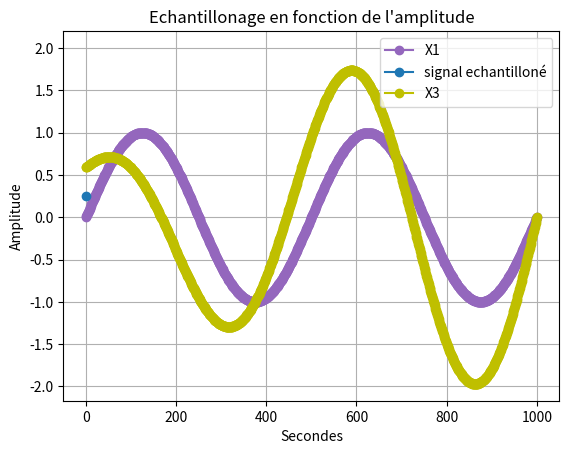

Generate this figure with matplotlib:
import random as rand
import numpy as np #importation de numpy
import matplotlib.pyplot as plt

F=2 #assigniation d'un variable F a valeur 2
T=np.linspace(0,1,1001) #Assigniation de la variable T avec le module numpy pour creer un espace de ligne compris entre 0 et 1001 avec un pas de 1  
X1=np.sin(F*np.pi*2*T) #Assigniation de la varibale X1 avec le module numpy pour creer une sinusoide avec la varibale F la valeurs pi du module numpy et la variable T 
Bx1= [i+rand.randint(-6,7)/10 for i in X1]
q=0.5 # pas de quantification 
X1q = q*np.round(X1/q) # signal quantifié 
E=X1-X1q #ereur de quantification 
Te=0.02
Xech=np.sin(F*np.pi*2*Te)
#3)
F2=2 #assigniation d'un variable F a valeur 2
T2=np.linspace(0.2,1,1001) #Assigniation de la variable T avec le module numpy pour creer un espace de ligne compris entre 0 et 1001 avec un pas de 1
X2=np.sin(F2*np.pi*2*T2)#Assigniation de la varibale X1 avec le module numpy pour creer une sinusoide avec la varibale F la valeurs pi du module numpy et la variable T 

#4) 
X3=X1+X2 #Addition des deux courbes X1 et X2
#2)3) 

plt.plot(X1 , marker='o', color='tab:purple', label='X1') #Affichage de la courbe X1
# plt.plot(Bx1, color='tab:purple', label='Bruit de X1')
# plt.plot(X1q, color='tab:red', label='Signal quantifié')
# plt.plot(E, color='tab:cyan', label='Erreur de quantification')
plt.plot(Xech, marker='o', color='tab:blue', label='signal echantilloné')


# plt.plot(X2, marker='o', color='r', label='X2') #Afffichage de la courbe X2
plt.plot(X3, marker='o', color='y', label='X3') #Afffichage de la courbe X3
plt.plot(F)# Y=2 car valeurs de F=2
plt.xlabel("Secondes") #Axes x =Secondes
plt.ylabel('Amplitude')#Axes y= Amplitude
plt.title("Echantillonage en fonction de l'amplitude") #Titre du graphe
plt.legend() #Affiche la legende
plt.grid() #affichage de la grille
plt.show() #Afficher le plot
plt.close() #Fermer le plot
